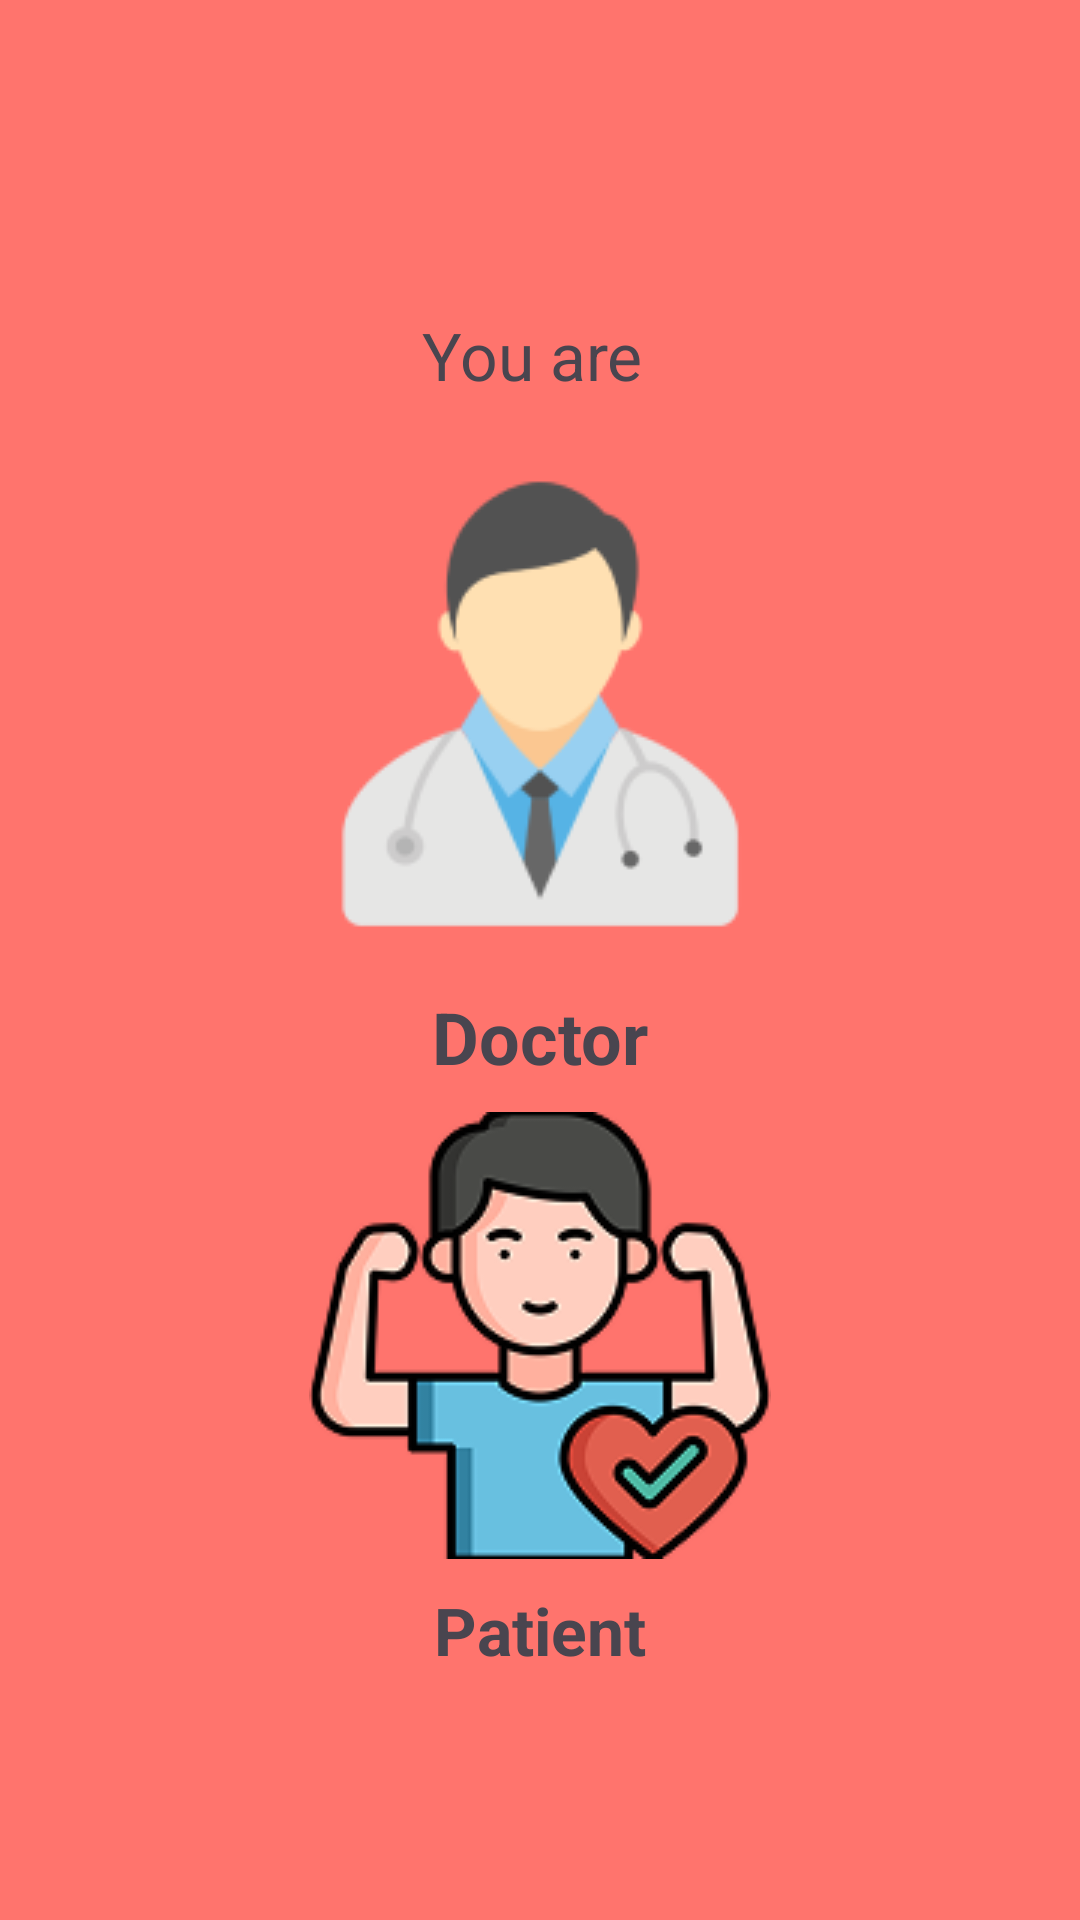

Here is an Android app screen rendered from its layout file. Give the layout XML and the strings, colors and styles it references.
<!-- AndroidManifest.xml: application theme Theme.Caredio -->
<!-- res/layout/activity_main.xml -->
<?xml version="1.0" encoding="utf-8"?>
<androidx.constraintlayout.widget.ConstraintLayout xmlns:android="http://schemas.android.com/apk/res/android"
    xmlns:app="http://schemas.android.com/apk/res-auto"
    xmlns:tools="http://schemas.android.com/tools"
    android:id="@+id/main"
    android:layout_width="match_parent"
    android:layout_height="match_parent"
    android:background="#FF746D"
    tools:context=".MainActivity">

    <TextView
        android:id="@+id/textView4"
        android:layout_width="wrap_content"
        android:layout_height="wrap_content"
        android:text="You are "
        android:textSize="22dp"
        app:layout_constraintBottom_toBottomOf="parent"
        app:layout_constraintEnd_toEndOf="parent"
        app:layout_constraintStart_toStartOf="parent"
        app:layout_constraintTop_toTopOf="parent"
        app:layout_constraintVertical_bias="0.17000002" />

    <ImageView
        android:id="@+id/imageView2"
        android:layout_width="wrap_content"
        android:layout_height="wrap_content"
        android:clickable="true"
        app:layout_constraintBottom_toBottomOf="parent"
        app:layout_constraintEnd_toEndOf="parent"
        app:layout_constraintStart_toStartOf="parent"
        app:layout_constraintTop_toBottomOf="@+id/textView4"
        app:layout_constraintVertical_bias="0.06999999"
        app:srcCompat="@drawable/doctor" />

    <TextView
        android:id="@+id/textView7"
        android:layout_width="wrap_content"
        android:layout_height="wrap_content"
        android:text="Doctor"
        android:textSize="24sp"
        android:textStyle="bold"
        app:layout_constraintBottom_toBottomOf="parent"
        app:layout_constraintEnd_toEndOf="parent"
        app:layout_constraintStart_toStartOf="parent"
        app:layout_constraintTop_toBottomOf="@+id/imageView2"
        app:layout_constraintVertical_bias="0.060000002" />

    <ImageView
        android:id="@+id/imageView4"
        android:layout_width="wrap_content"
        android:layout_height="wrap_content"
        android:clickable="true"
        app:layout_constraintBottom_toBottomOf="parent"
        app:layout_constraintEnd_toEndOf="parent"
        app:layout_constraintStart_toStartOf="parent"
        app:layout_constraintTop_toBottomOf="@+id/textView7"
        app:layout_constraintVertical_bias="0.06999999"
        app:srcCompat="@drawable/patient" />

    <TextView
        android:id="@+id/textView8"
        android:layout_width="wrap_content"
        android:layout_height="wrap_content"
        android:text="Patient"
        android:textSize="22sp"
        android:textStyle="bold"
        app:layout_constraintBottom_toBottomOf="parent"
        app:layout_constraintEnd_toEndOf="parent"
        app:layout_constraintStart_toStartOf="parent"
        app:layout_constraintTop_toBottomOf="@+id/imageView4"
        app:layout_constraintVertical_bias="0.100000024" />

</androidx.constraintlayout.widget.ConstraintLayout>
<!-- resources referenced by this layout -->
<resources>
  <!-- drawable doctor: png bitmap (drawable, 7720 bytes) -->
  <!-- drawable patient: png bitmap (drawable, 17354 bytes) -->
  <style name="Theme.Caredio" parent="Base.Theme.Caredio" />
  <style name="Base.Theme.Caredio" parent="Theme.Material3.DayNight.NoActionBar">
          
          
      </style>
</resources>
